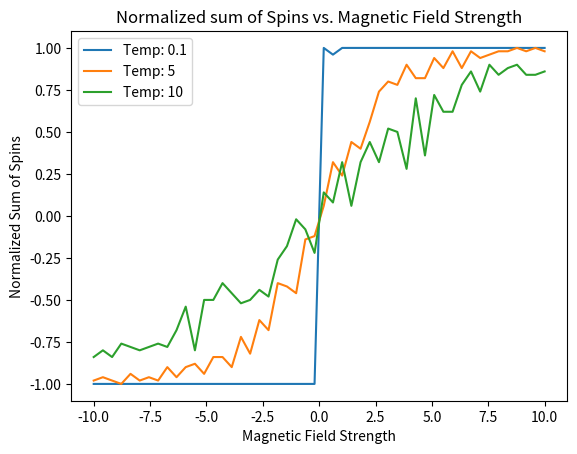

Here is the Python script that generated this plot:
# -*- coding: utf-8 -*-
"""
Created on Thu Oct 24 14:00:43 2019
Nathan Marshall

"""
#%%
import numpy as np
import matplotlib.pyplot as plt

def spin_calc(num_steps, numx, numy, T, B):
    spins = np.random.choice([-1, 1], (numx, numy))
    for i in range(0, num_steps):
        randrow, randcol = np.random.randint(0, numx, 2)
        randspin = spins[randrow][randcol]
        energy = 0
        if randrow == 0:
            energy += -randspin*spins[randrow + 1][randcol]
        if randrow == numx - 1:
            energy += -randspin*spins[randrow - 1][randcol]
        if randcol == 0:
            energy += -randspin*spins[randrow][randcol + 1]
        if randcol == numy - 1:
            energy += -randspin*spins[randrow][randcol - 1]
        if randrow != (numx - 1) and randrow != 0:
            if randcol != (numy - 1) and randcol != 0:
                energy += -randspin*spins[randrow + 1][randcol]
                energy += -randspin*spins[randrow - 1][randcol]
                energy += -randspin*spins[randrow][randcol + 1]
                energy += -randspin*spins[randrow][randcol - 1]
        energy += -B * randspin
        if randspin == -1:
            p_down = np.exp(-energy / T) / (np.exp(-energy / T) + np.exp(energy / T))
            p_up = np.exp(energy / T) / (np.exp(-energy / T) + np.exp(energy / T)) 
        if randspin == 1:
            p_up = np.exp(-energy / T) / (np.exp(-energy / T) + np.exp(energy / T))
            p_down = np.exp(energy / T) / (np.exp(-energy / T) + np.exp(energy / T))
        spins[randrow][randcol] = np.random.choice([-1, 1], p=[p_down, p_up])
        
    return(np.sum(spins)/(numx*numy))
    
B_vals = np.linspace(-10, 10, 50)
T_vals = [0.1, 5, 10]

for T in T_vals:
    sums = []
    for B in B_vals:
        sums.append(spin_calc(1000, 10, 10, T, B))
    plt.plot(B_vals, sums, label='Temp: {}'.format(T))
plt.title('Normalized sum of Spins vs. Magnetic Field Strength')
plt.ylabel('Normalized Sum of Spins')
plt.xlabel('Magnetic Field Strength')
plt.legend()
    
